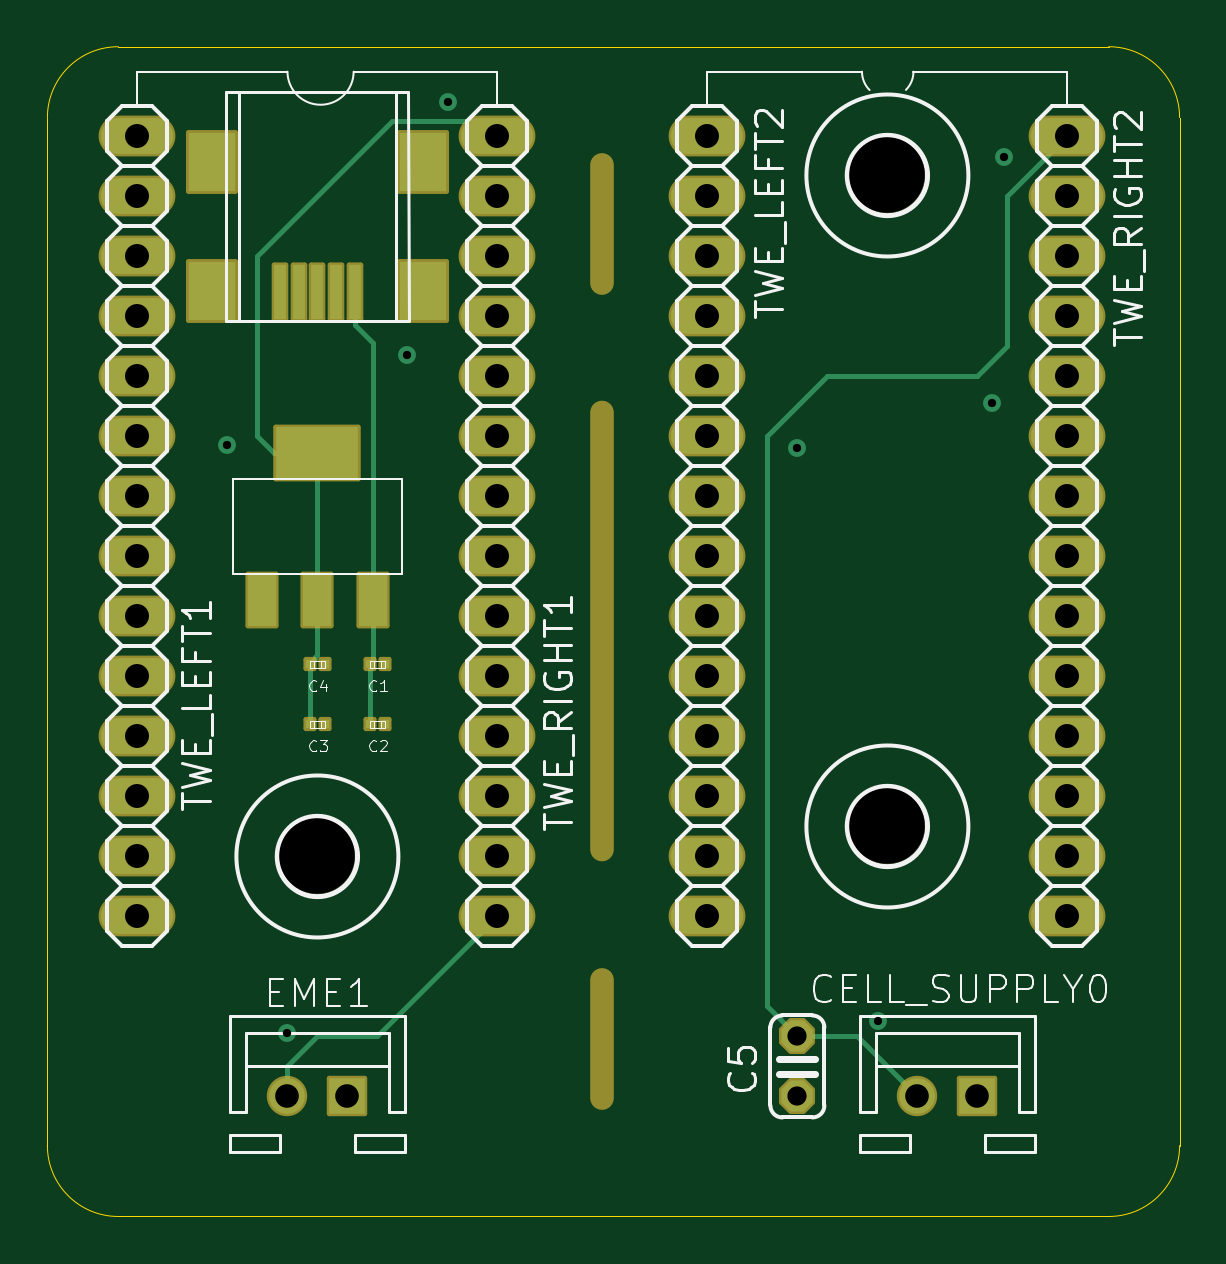
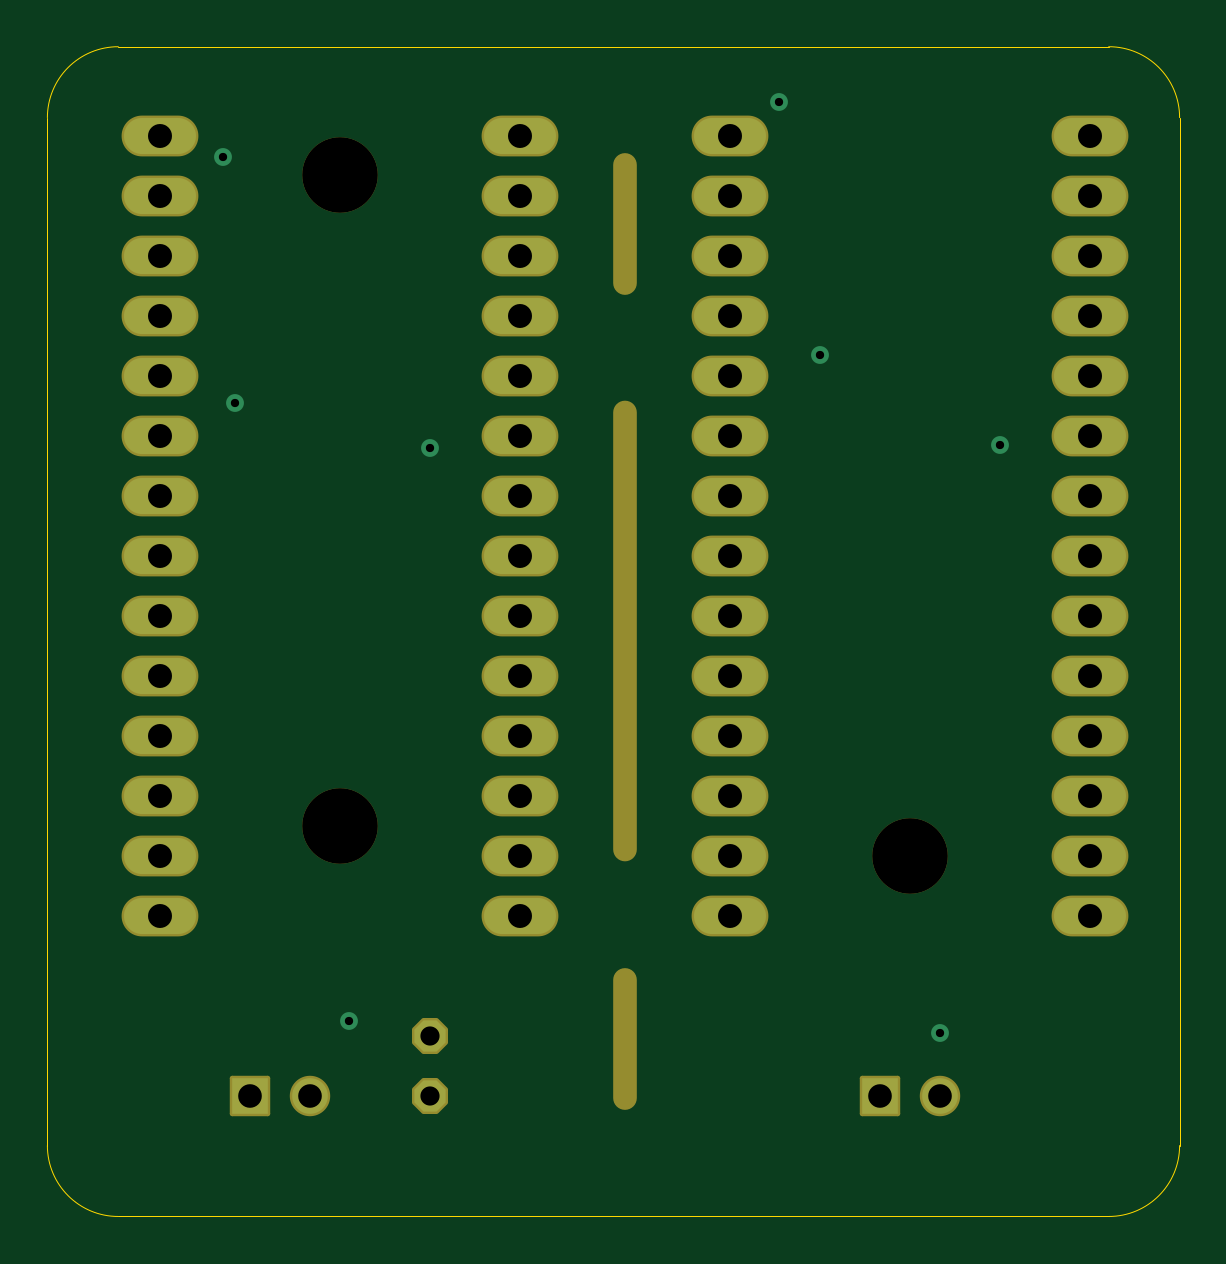
Circuit board: 11 layer files. Board 47.9 x 49.5 mm.
- bottom_copper: remote emergency switch-B_Cu.gbr (5544 bytes)
- bottom_mask: remote emergency switch-B_Mask.gbr (3857 bytes)
- paste: remote emergency switch-B_Paste.gbr (466 bytes)
- bottom_silk: remote emergency switch-B_Silkscreen.gbr (467 bytes)
- outline: remote emergency switch-Edge_Cuts.gbr (1006 bytes)
- top_copper: remote emergency switch-F_Cu.gbr (8759 bytes)
- top_mask: remote emergency switch-F_Mask.gbr (5078 bytes)
- paste: remote emergency switch-F_Paste.gbr (1297 bytes)
- top_silk: remote emergency switch-F_Silkscreen.gbr (48412 bytes)
- drill: remote emergency switch-NPTH.drl (591 bytes)
- drill: remote emergency switch-PTH.drl (1552 bytes)

=== bottom_copper: remote emergency switch-B_Cu.gbr (5544 bytes, source withheld) ===
=== bottom_mask: remote emergency switch-B_Mask.gbr (3857 bytes, source withheld) ===
=== paste: remote emergency switch-B_Paste.gbr ===
%TF.GenerationSoftware,KiCad,Pcbnew,7.0.1*%
%TF.CreationDate,2023-09-17T13:04:26+09:00*%
%TF.ProjectId,remote emergency switch,72656d6f-7465-4206-956d-657267656e63,rev?*%
%TF.SameCoordinates,Original*%
%TF.FileFunction,Paste,Bot*%
%TF.FilePolarity,Positive*%
%FSLAX46Y46*%
G04 Gerber Fmt 4.6, Leading zero omitted, Abs format (unit mm)*
G04 Created by KiCad (PCBNEW 7.0.1) date 2023-09-17 13:04:26*
%MOMM*%
%LPD*%
G01*
G04 APERTURE LIST*
G04 APERTURE END LIST*
M02*

=== bottom_silk: remote emergency switch-B_Silkscreen.gbr ===
%TF.GenerationSoftware,KiCad,Pcbnew,7.0.1*%
%TF.CreationDate,2023-09-17T13:04:26+09:00*%
%TF.ProjectId,remote emergency switch,72656d6f-7465-4206-956d-657267656e63,rev?*%
%TF.SameCoordinates,Original*%
%TF.FileFunction,Legend,Bot*%
%TF.FilePolarity,Positive*%
%FSLAX46Y46*%
G04 Gerber Fmt 4.6, Leading zero omitted, Abs format (unit mm)*
G04 Created by KiCad (PCBNEW 7.0.1) date 2023-09-17 13:04:26*
%MOMM*%
%LPD*%
G01*
G04 APERTURE LIST*
G04 APERTURE END LIST*
M02*

=== outline: remote emergency switch-Edge_Cuts.gbr ===
%TF.GenerationSoftware,KiCad,Pcbnew,7.0.1*%
%TF.CreationDate,2023-09-17T13:04:26+09:00*%
%TF.ProjectId,remote emergency switch,72656d6f-7465-4206-956d-657267656e63,rev?*%
%TF.SameCoordinates,Original*%
%TF.FileFunction,Profile,NP*%
%FSLAX46Y46*%
G04 Gerber Fmt 4.6, Leading zero omitted, Abs format (unit mm)*
G04 Created by KiCad (PCBNEW 7.0.1) date 2023-09-17 13:04:26*
%MOMM*%
%LPD*%
G01*
G04 APERTURE LIST*
%TA.AperFunction,Profile*%
%ADD10C,0.050000*%
%TD*%
G04 APERTURE END LIST*
D10*
X169466100Y-80243600D02*
X127540000Y-80243600D01*
X172466100Y-83243600D02*
G75*
G03*
X169466100Y-80243600I-3000000J0D01*
G01*
X124536100Y-83243600D02*
X124536100Y-126763600D01*
X127536100Y-129763600D02*
X169466100Y-129763600D01*
X127536100Y-80243600D02*
G75*
G03*
X124536100Y-83243600I0J-3000000D01*
G01*
X172466100Y-126763600D02*
X172466100Y-83243600D01*
X124536100Y-126763600D02*
G75*
G03*
X127536100Y-129763600I3000000J0D01*
G01*
X169466100Y-129763600D02*
G75*
G03*
X172466100Y-126763600I0J3000000D01*
G01*
M02*

=== top_copper: remote emergency switch-F_Cu.gbr (8759 bytes, source omitted) ===
=== top_mask: remote emergency switch-F_Mask.gbr ===
%TF.GenerationSoftware,KiCad,Pcbnew,7.0.1*%
%TF.CreationDate,2023-09-17T13:04:26+09:00*%
%TF.ProjectId,remote emergency switch,72656d6f-7465-4206-956d-657267656e63,rev?*%
%TF.SameCoordinates,Original*%
%TF.FileFunction,Soldermask,Top*%
%TF.FilePolarity,Negative*%
%FSLAX46Y46*%
G04 Gerber Fmt 4.6, Leading zero omitted, Abs format (unit mm)*
G04 Created by KiCad (PCBNEW 7.0.1) date 2023-09-17 13:04:26*
%MOMM*%
%LPD*%
G01*
G04 APERTURE LIST*
G04 Aperture macros list*
%AMRoundRect*
0 Rectangle with rounded corners*
0 $1 Rounding radius*
0 $2 $3 $4 $5 $6 $7 $8 $9 X,Y pos of 4 corners*
0 Add a 4 corners polygon primitive as box body*
4,1,4,$2,$3,$4,$5,$6,$7,$8,$9,$2,$3,0*
0 Add four circle primitives for the rounded corners*
1,1,$1+$1,$2,$3*
1,1,$1+$1,$4,$5*
1,1,$1+$1,$6,$7*
1,1,$1+$1,$8,$9*
0 Add four rect primitives between the rounded corners*
20,1,$1+$1,$2,$3,$4,$5,0*
20,1,$1+$1,$4,$5,$6,$7,0*
20,1,$1+$1,$6,$7,$8,$9,0*
20,1,$1+$1,$8,$9,$2,$3,0*%
%AMFreePoly0*
4,1,25,0.312428,0.754266,0.345389,0.732242,0.732242,0.345389,0.754266,0.312428,0.762000,0.273547,0.762000,-0.273547,0.754266,-0.312428,0.732242,-0.345389,0.345389,-0.732242,0.312428,-0.754266,0.273547,-0.762000,-0.273547,-0.762000,-0.312428,-0.754266,-0.345389,-0.732242,-0.732242,-0.345389,-0.754266,-0.312428,-0.762000,-0.273547,-0.762000,0.273547,-0.754266,0.312428,-0.732242,0.345389,
-0.345389,0.732242,-0.312428,0.754266,-0.273547,0.762000,0.273547,0.762000,0.312428,0.754266,0.312428,0.754266,$1*%
G04 Aperture macros list end*
%ADD10O,1.000000X6.000000*%
%ADD11C,3.200000*%
%ADD12RoundRect,0.101600X-0.175000X-0.200000X0.175000X-0.200000X0.175000X0.200000X-0.175000X0.200000X0*%
%ADD13RoundRect,0.101600X-0.754000X-0.754000X0.754000X-0.754000X0.754000X0.754000X-0.754000X0.754000X0*%
%ADD14C,1.711200*%
%ADD15O,3.251200X1.727200*%
%ADD16RoundRect,0.101600X0.600000X-1.100000X0.600000X1.100000X-0.600000X1.100000X-0.600000X-1.100000X0*%
%ADD17RoundRect,0.101600X-1.750000X-1.100000X1.750000X-1.100000X1.750000X1.100000X-1.750000X1.100000X0*%
%ADD18FreePoly0,270.000000*%
%ADD19O,1.000000X19.500000*%
%ADD20RoundRect,0.101600X-0.250000X1.150000X-0.250000X-1.150000X0.250000X-1.150000X0.250000X1.150000X0*%
%ADD21RoundRect,0.101600X1.000000X1.250000X-1.000000X1.250000X-1.000000X-1.250000X1.000000X-1.250000X0*%
G04 APERTURE END LIST*
D10*
%TO.C,*%
X148000000Y-87743600D03*
%TD*%
D11*
%TO.C,H3*%
X135966100Y-114523600D03*
%TD*%
D12*
%TO.C,C3*%
X135641100Y-108935600D03*
X136291100Y-108935600D03*
%TD*%
D13*
%TO.C,EME1*%
X137236100Y-124683600D03*
D14*
X134696100Y-124683600D03*
%TD*%
D15*
%TO.C,TWE_RIGHT2*%
X167716100Y-84043600D03*
X167716100Y-86583600D03*
X167716100Y-89123600D03*
X167716100Y-91663600D03*
X167716100Y-94203600D03*
X167716100Y-96743600D03*
X167716100Y-99283600D03*
X167716100Y-101823600D03*
X167716100Y-104363600D03*
X167716100Y-106903600D03*
X167716100Y-109443600D03*
X167716100Y-111983600D03*
X167716100Y-114523600D03*
X167716100Y-117063600D03*
%TD*%
D16*
%TO.C,REGYURETA0*%
X133616100Y-103653600D03*
X138316100Y-103653600D03*
X135966100Y-103653600D03*
D17*
X135966100Y-97453600D03*
%TD*%
D12*
%TO.C,C4*%
X135641100Y-106395600D03*
X136291100Y-106395600D03*
%TD*%
D13*
%TO.C,CELL_SUPPLY0*%
X163906100Y-124683600D03*
D14*
X161366100Y-124683600D03*
%TD*%
D15*
%TO.C,TWE_LEFT2*%
X152476100Y-84043600D03*
X152476100Y-86583600D03*
X152476100Y-89123600D03*
X152476100Y-91663600D03*
X152476100Y-94203600D03*
X152476100Y-96743600D03*
X152476100Y-99283600D03*
X152476100Y-101823600D03*
X152476100Y-104363600D03*
X152476100Y-106903600D03*
X152476100Y-109443600D03*
X152476100Y-111983600D03*
X152476100Y-114523600D03*
X152476100Y-117063600D03*
%TD*%
D10*
%TO.C,*%
X148000000Y-122263600D03*
%TD*%
D11*
%TO.C,H2*%
X160096100Y-113253600D03*
%TD*%
%TO.C,H1*%
X160096100Y-85694600D03*
%TD*%
D15*
%TO.C,TWE_RIGHT1*%
X143586100Y-84043600D03*
X143586100Y-86583600D03*
X143586100Y-89123600D03*
X143586100Y-91663600D03*
X143586100Y-94203600D03*
X143586100Y-96743600D03*
X143586100Y-99283600D03*
X143586100Y-101823600D03*
X143586100Y-104363600D03*
X143586100Y-106903600D03*
X143586100Y-109443600D03*
X143586100Y-111983600D03*
X143586100Y-114523600D03*
X143586100Y-117063600D03*
%TD*%
D12*
%TO.C,C1*%
X138181100Y-106395600D03*
X138831100Y-106395600D03*
%TD*%
D18*
%TO.C,C5*%
X156286100Y-122143600D03*
X156286100Y-124683600D03*
%TD*%
D19*
%TO.C,*%
X148000000Y-104993600D03*
%TD*%
D20*
%TO.C,DEVICE0*%
X135966100Y-90623600D03*
X136766100Y-90623600D03*
X134366100Y-90623600D03*
X135166100Y-90623600D03*
D21*
X140416100Y-90603600D03*
X140416100Y-85103600D03*
X131516100Y-90603600D03*
X131516100Y-85103600D03*
D20*
X137566100Y-90623600D03*
%TD*%
D15*
%TO.C,TWE_LEFT1*%
X128346100Y-84043600D03*
X128346100Y-86583600D03*
X128346100Y-89123600D03*
X128346100Y-91663600D03*
X128346100Y-94203600D03*
X128346100Y-96743600D03*
X128346100Y-99283600D03*
X128346100Y-101823600D03*
X128346100Y-104363600D03*
X128346100Y-106903600D03*
X128346100Y-109443600D03*
X128346100Y-111983600D03*
X128346100Y-114523600D03*
X128346100Y-117063600D03*
%TD*%
D12*
%TO.C,C2*%
X138181100Y-108935600D03*
X138831100Y-108935600D03*
%TD*%
M02*

=== paste: remote emergency switch-F_Paste.gbr ===
%TF.GenerationSoftware,KiCad,Pcbnew,7.0.1*%
%TF.CreationDate,2023-09-17T13:04:26+09:00*%
%TF.ProjectId,remote emergency switch,72656d6f-7465-4206-956d-657267656e63,rev?*%
%TF.SameCoordinates,Original*%
%TF.FileFunction,Paste,Top*%
%TF.FilePolarity,Positive*%
%FSLAX46Y46*%
G04 Gerber Fmt 4.6, Leading zero omitted, Abs format (unit mm)*
G04 Created by KiCad (PCBNEW 7.0.1) date 2023-09-17 13:04:26*
%MOMM*%
%LPD*%
G01*
G04 APERTURE LIST*
%ADD10R,0.350000X0.400000*%
%ADD11R,1.200000X2.200000*%
%ADD12R,3.500000X2.200000*%
%ADD13R,0.500000X2.300000*%
%ADD14R,2.000000X2.500000*%
G04 APERTURE END LIST*
D10*
%TO.C,C3*%
X135641100Y-108935600D03*
X136291100Y-108935600D03*
%TD*%
D11*
%TO.C,REGYURETA0*%
X133616100Y-103653600D03*
X138316100Y-103653600D03*
X135966100Y-103653600D03*
D12*
X135966100Y-97453600D03*
%TD*%
D10*
%TO.C,C4*%
X135641100Y-106395600D03*
X136291100Y-106395600D03*
%TD*%
%TO.C,C1*%
X138181100Y-106395600D03*
X138831100Y-106395600D03*
%TD*%
D13*
%TO.C,DEVICE0*%
X135966100Y-90623600D03*
X136766100Y-90623600D03*
X134366100Y-90623600D03*
X135166100Y-90623600D03*
D14*
X140416100Y-90603600D03*
X140416100Y-85103600D03*
X131516100Y-90603600D03*
X131516100Y-85103600D03*
D13*
X137566100Y-90623600D03*
%TD*%
D10*
%TO.C,C2*%
X138181100Y-108935600D03*
X138831100Y-108935600D03*
%TD*%
M02*

=== top_silk: remote emergency switch-F_Silkscreen.gbr (48412 bytes, source omitted) ===
=== drill: remote emergency switch-NPTH.drl ===
M48
; DRILL file {KiCad 7.0.1} date Sun Sep 17 13:04:22 2023
; FORMAT={-:-/ absolute / inch / decimal}
; #@! TF.CreationDate,2023-09-17T13:04:22+09:00
; #@! TF.GenerationSoftware,Kicad,Pcbnew,7.0.1
; #@! TF.FileFunction,NonPlated,1,2,NPTH
FMAT,2
INCH
; #@! TA.AperFunction,NonPlated,NPTH,ComponentDrill
T1C0.0394
; #@! TA.AperFunction,NonPlated,NPTH,ComponentDrill
T2C0.1260
%
G90
G05
T2
X5.353Y-4.5088
X6.303Y-3.3738
X6.303Y-4.4588
T1
G00X5.8268Y-3.356
M15
G01X5.8268Y-3.5529
M16
G05
G00X5.8268Y-3.7694
M15
G01X5.8268Y-4.4978
M16
G05
G00X5.8268Y-4.7151
M15
G01X5.8268Y-4.912
M16
G05
T0
M30

=== drill: remote emergency switch-PTH.drl ===
M48
; DRILL file {KiCad 7.0.1} date Sun Sep 17 13:04:22 2023
; FORMAT={-:-/ absolute / inch / decimal}
; #@! TF.CreationDate,2023-09-17T13:04:22+09:00
; #@! TF.GenerationSoftware,Kicad,Pcbnew,7.0.1
; #@! TF.FileFunction,Plated,1,2,PTH
FMAT,2
INCH
; #@! TA.AperFunction,Plated,PTH,ViaDrill
T1C0.0138
; #@! TA.AperFunction,Plated,PTH,ComponentDrill
T2C0.0320
; #@! TA.AperFunction,Plated,PTH,ComponentDrill
T3C0.0394
; #@! TA.AperFunction,Plated,PTH,ComponentDrill
T4C0.0400
%
G90
G05
T1
X5.203Y-3.8238
X5.303Y-4.8038
X5.503Y-3.6738
X5.5709Y-3.252
X6.153Y-3.8288
X6.288Y-4.7838
X6.478Y-3.7538
X6.498Y-3.3438
T2
X6.153Y-4.8088
X6.153Y-4.9088
T3
X5.303Y-4.9088
X5.403Y-4.9088
X6.353Y-4.9088
X6.453Y-4.9088
T4
X5.053Y-3.3088
X5.053Y-3.4088
X5.053Y-3.5088
X5.053Y-3.6088
X5.053Y-3.7088
X5.053Y-3.8088
X5.053Y-3.9088
X5.053Y-4.0088
X5.053Y-4.1088
X5.053Y-4.2088
X5.053Y-4.3088
X5.053Y-4.4088
X5.053Y-4.5088
X5.053Y-4.6088
X5.653Y-3.3088
X5.653Y-3.4088
X5.653Y-3.5088
X5.653Y-3.6088
X5.653Y-3.7088
X5.653Y-3.8088
X5.653Y-3.9088
X5.653Y-4.0088
X5.653Y-4.1088
X5.653Y-4.2088
X5.653Y-4.3088
X5.653Y-4.4088
X5.653Y-4.5088
X5.653Y-4.6088
X6.003Y-3.3088
X6.003Y-3.4088
X6.003Y-3.5088
X6.003Y-3.6088
X6.003Y-3.7088
X6.003Y-3.8088
X6.003Y-3.9088
X6.003Y-4.0088
X6.003Y-4.1088
X6.003Y-4.2088
X6.003Y-4.3088
X6.003Y-4.4088
X6.003Y-4.5088
X6.003Y-4.6088
X6.603Y-3.3088
X6.603Y-3.4088
X6.603Y-3.5088
X6.603Y-3.6088
X6.603Y-3.7088
X6.603Y-3.8088
X6.603Y-3.9088
X6.603Y-4.0088
X6.603Y-4.1088
X6.603Y-4.2088
X6.603Y-4.3088
X6.603Y-4.4088
X6.603Y-4.5088
X6.603Y-4.6088
T0
M30
